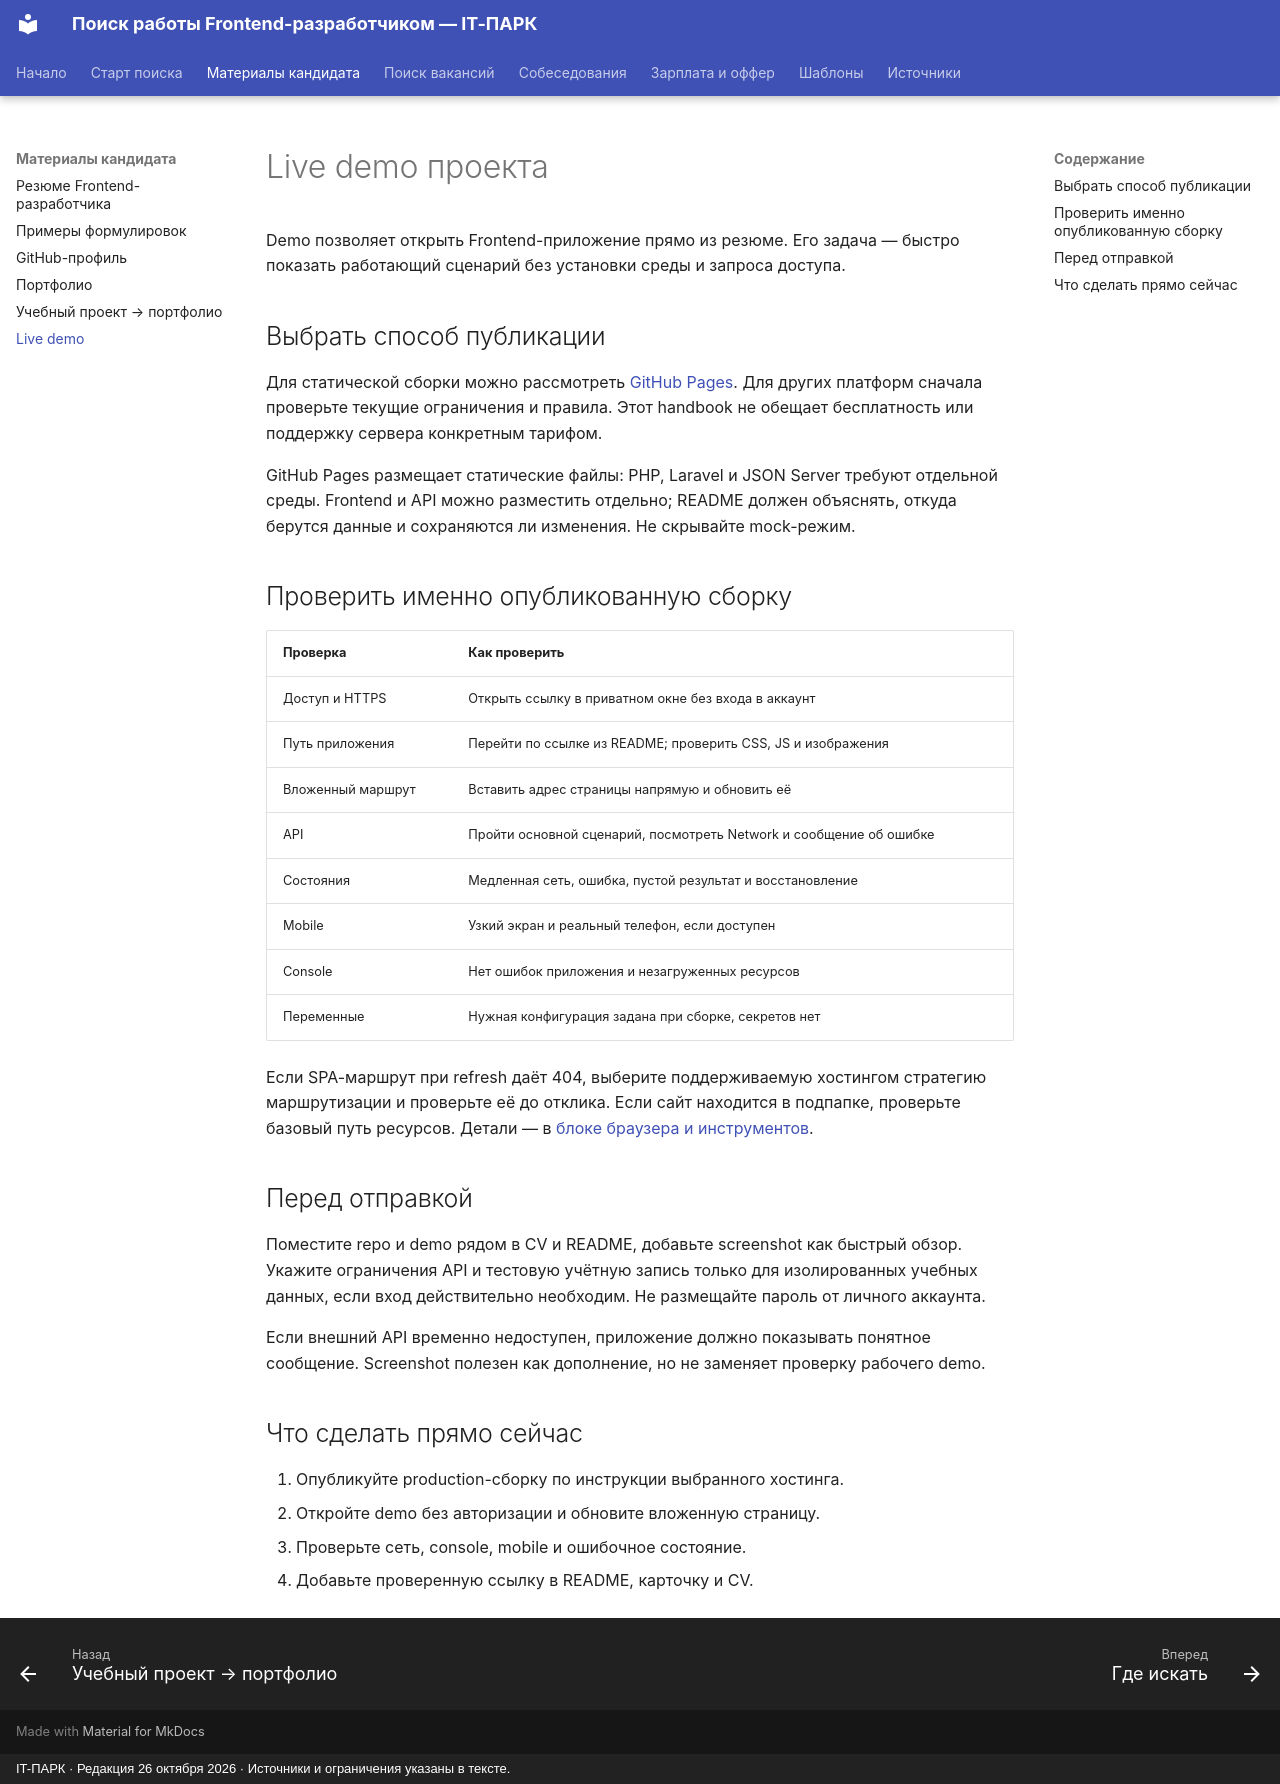

repository: itpark32/web-14-job-offer · page: resume/live-demo/index.html · generator: mkdocs · copyright: IT-ПАРК · Редакция 26 октября 2026 · Источники и ограничения указаны в тексте.

# Live demo проекта

Demo позволяет открыть Frontend-приложение прямо из резюме. Его задача — быстро показать работающий сценарий без установки среды и запроса доступа.

## Выбрать способ публикации

Для статической сборки можно рассмотреть [GitHub Pages](https://docs.github.com/en/pages/getting-started-with-github-pages/what-is-github-pages). Для других платформ сначала проверьте текущие ограничения и правила. Этот handbook не обещает бесплатность или поддержку сервера конкретным тарифом.

GitHub Pages размещает статические файлы: PHP, Laravel и JSON Server требуют отдельной среды. Frontend и API можно разместить отдельно; README должен объяснять, откуда берутся данные и сохраняются ли изменения. Не скрывайте mock-режим.

## Проверить именно опубликованную сборку

| Проверка | Как проверить |
|---|---|
| Доступ и HTTPS | Открыть ссылку в приватном окне без входа в аккаунт |
| Путь приложения | Перейти по ссылке из README; проверить CSS, JS и изображения |
| Вложенный маршрут | Вставить адрес страницы напрямую и обновить её |
| API | Пройти основной сценарий, посмотреть Network и сообщение об ошибке |
| Состояния | Медленная сеть, ошибка, пустой результат и восстановление |
| Mobile | Узкий экран и реальный телефон, если доступен |
| Console | Нет ошибок приложения и незагруженных ресурсов |
| Переменные | Нужная конфигурация задана при сборке, секретов нет |

Если SPA-маршрут при refresh даёт 404, выберите поддерживаемую хостингом стратегию маршрутизации и проверьте её до отклика. Если сайт находится в подпапке, проверьте базовый путь ресурсов. Детали — в [блоке браузера и инструментов](https://itpark32.github.io/web-14-metodichka/interview/browser-tools/).

## Перед отправкой

Поместите repo и demo рядом в CV и README, добавьте screenshot как быстрый обзор. Укажите ограничения API и тестовую учётную запись только для изолированных учебных данных, если вход действительно необходим. Не размещайте пароль от личного аккаунта.

Если внешний API временно недоступен, приложение должно показывать понятное сообщение. Screenshot полезен как дополнение, но не заменяет проверку рабочего demo.

## Что сделать прямо сейчас

1. Опубликуйте production-сборку по инструкции выбранного хостинга.
2. Откройте demo без авторизации и обновите вложенную страницу.
3. Проверьте сеть, console, mobile и ошибочное состояние.
4. Добавьте проверенную ссылку в README, карточку и CV.
